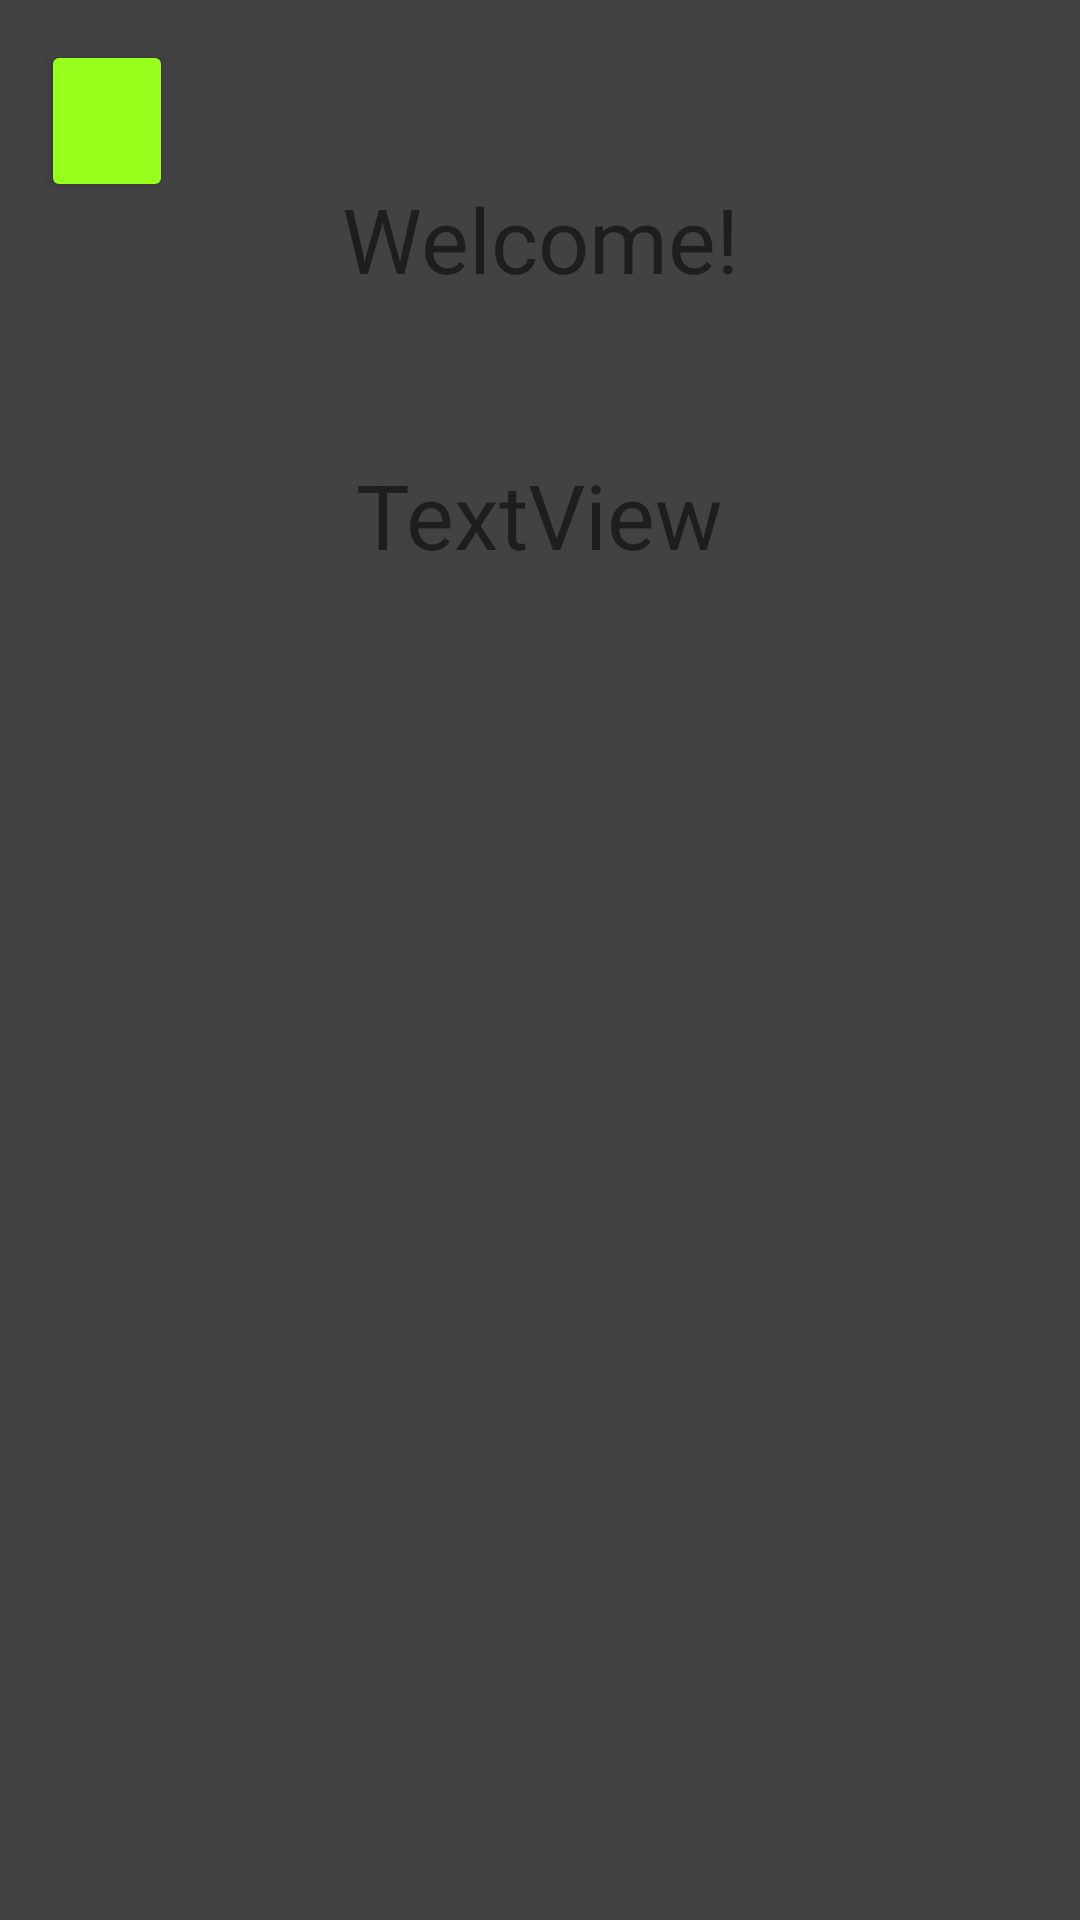

This screen was rendered from an Android layout file. Write that file and the resources it references.
<!-- AndroidManifest.xml: application theme Theme.ChessFirebase -->
<!-- res/layout/activity_main.xml -->
<?xml version="1.0" encoding="utf-8"?>
<androidx.constraintlayout.widget.ConstraintLayout xmlns:android="http://schemas.android.com/apk/res/android"
    xmlns:app="http://schemas.android.com/apk/res-auto"
    xmlns:tools="http://schemas.android.com/tools"
    android:layout_width="match_parent"
    android:layout_height="match_parent"
    android:background="@color/cardview_dark_background"
    tools:context=".MainActivity">

    <TextView
        android:id="@+id/textView"
        android:layout_width="169dp"
        android:layout_height="41dp"
        android:text="Welcome!"
        android:textAlignment="center"
        android:textSize="30dp"
        app:layout_constraintBottom_toBottomOf="parent"
        app:layout_constraintEnd_toEndOf="parent"
        app:layout_constraintStart_toStartOf="parent"
        app:layout_constraintTop_toTopOf="parent"
        app:layout_constraintVertical_bias="0.099" />

    <TextView
        android:id="@+id/tvName"
        android:layout_width="232dp"
        android:layout_height="38dp"
        android:layout_marginTop="51dp"
        android:text="TextView"
        android:textAlignment="center"
        android:textSize="30dp"
        app:layout_constraintBottom_toBottomOf="parent"
        app:layout_constraintEnd_toEndOf="parent"
        app:layout_constraintHorizontal_bias="0.497"
        app:layout_constraintStart_toStartOf="parent"
        app:layout_constraintTop_toBottomOf="@+id/textView"
        app:layout_constraintVertical_bias="0.0" />

    <Button
        android:id="@+id/button"
        android:layout_width="44dp"
        android:onClick="signOut"
        android:layout_height="54dp"
        android:backgroundTint="#96FF1B"
        android:text=""
        app:layout_constraintBottom_toBottomOf="parent"
        app:layout_constraintEnd_toEndOf="parent"
        app:layout_constraintHorizontal_bias="0.043"
        app:layout_constraintStart_toStartOf="parent"
        app:layout_constraintTop_toTopOf="parent"
        app:layout_constraintVertical_bias="0.023"
        tools:ignore="OnClick,SpeakableTextPresentCheck" />
</androidx.constraintlayout.widget.ConstraintLayout>
<!-- resources referenced by this layout -->
<resources>
  <style name="Theme.ChessFirebase" parent="Theme.MaterialComponents.DayNight.DarkActionBar">
          
          <item name="colorPrimary">@color/purple_500</item>
          <item name="colorPrimaryVariant">@color/purple_700</item>
          <item name="colorOnPrimary">@color/white</item>
          
          <item name="colorSecondary">@color/teal_200</item>
          <item name="colorSecondaryVariant">@color/teal_700</item>
          <item name="colorOnSecondary">@color/black</item>
          
          <item name="android:statusBarColor" tools:targetApi="l">?attr/colorPrimaryVariant</item>
          
      </style>
  <!-- not gathered from this repository: default colours our renderer supplied (Android Studio template values) -->
  <color name="purple_500">#FF6200EE</color>
  <color name="purple_700">#FF3700B3</color>
  <color name="teal_200">#FF03DAC5</color>
  <color name="teal_700">#FF018786</color>
  <color name="black">#FF000000</color>
  <color name="white">#FFFFFFFF</color>
</resources>
